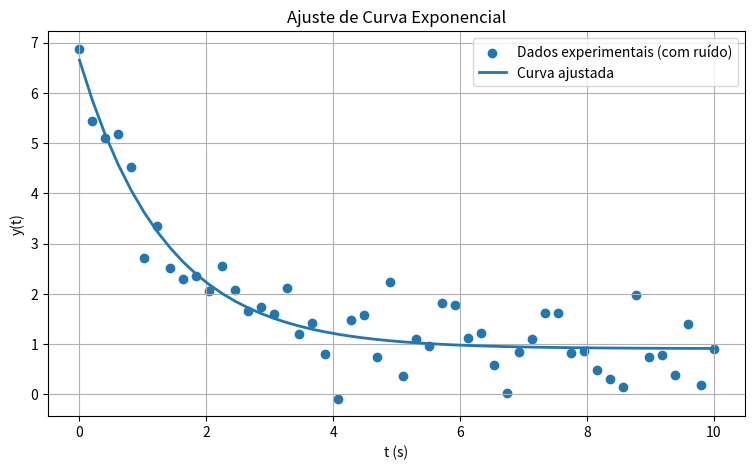

Here is the Python script that generated this plot:
import numpy as np
import matplotlib.pyplot as plt
from scipy.optimize import curve_fit

def modelo(t, A, k, C):
    return A * np.exp(-k * t) + C

np.random.seed(0)  

t = np.linspace(0, 10, 50)  

A = 5
k = 0.8
C = 1

ruido = np.random.normal(0, 0.5, size=len(t))
y = modelo(t, A, k, C) + ruido

chute_inicial = [4, 1, 0]

param_est, _ = curve_fit(modelo, t, y, p0=chute_inicial)

A_est, k_est, C_est = param_est

erro_A = abs(A_est - A)
erro_k = abs(k_est - k)
erro_C = abs(C_est - C)

print("Parâmetros estimados:")
print(f"A = {A_est} (erro = {erro_A})")
print(f"k = {k_est} (erro = {erro_k})")
print(f"C = {C_est} (erro = {erro_C})")

plt.figure(figsize=(9, 5))
plt.scatter(t, y, label="Dados experimentais (com ruído)", marker='o')
plt.plot(t, modelo(t, A_est, k_est, C_est), label="Curva ajustada", linewidth=2)
plt.xlabel("t (s)")
plt.ylabel("y(t)")
plt.title("Ajuste de Curva Exponencial")
plt.legend()
plt.grid(True)
plt.show()
